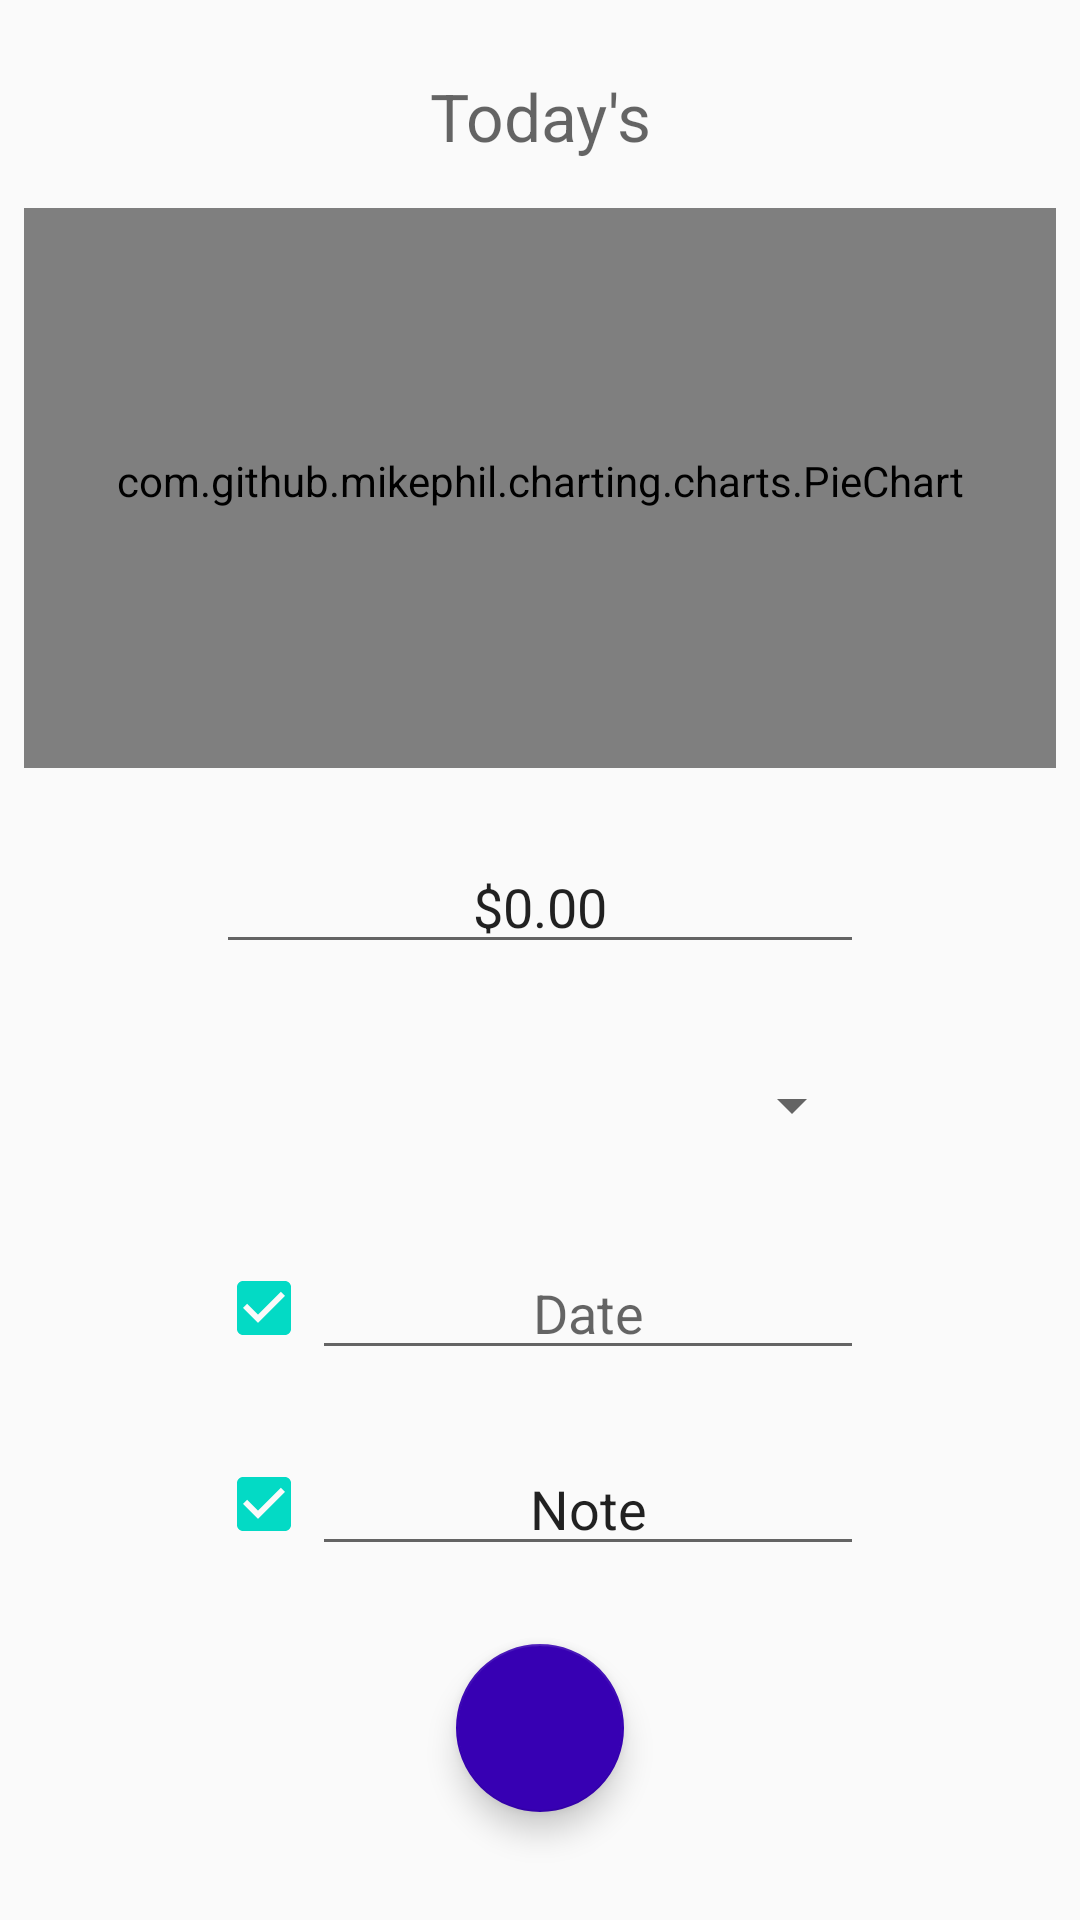

This screen was rendered from an Android layout file. Write that file and the resources it references.
<!-- AndroidManifest.xml: application theme AppTheme -->
<!-- res/layout/new_transaction_fragment.xml -->
<?xml version="1.0" encoding="utf-8"?>
<layout xmlns:android="http://schemas.android.com/apk/res/android" xmlns:tools="http://schemas.android.com/tools"
        xmlns:app="http://schemas.android.com/apk/res-auto" android:id="@+id/layout">
    <androidx.constraintlayout.widget.ConstraintLayout
            android:layout_width="match_parent"
            android:layout_height="match_parent"
            tools:context=".new_transaction.ui.NewTransactionFragment">

        <com.github.mikephil.charting.charts.PieChart
                android:paddingTop="5dp"
                android:paddingBottom="10dp"
                android:layout_width="0dp"
                android:layout_height="0dp"
                android:id="@+id/goalStatusChart"
                android:layout_marginEnd="8dp"
                app:layout_constraintEnd_toEndOf="parent"
                android:layout_marginStart="8dp"
                app:layout_constraintStart_toStartOf="parent"
                android:layout_marginTop="16dp"
                app:layout_constraintTop_toBottomOf="@+id/todayDate"
                app:layout_constraintBottom_toTopOf="@+id/guideline"/>

        <androidx.constraintlayout.widget.Guideline
                android:orientation="horizontal"
                android:layout_width="wrap_content"
                android:layout_height="wrap_content"
                android:id="@+id/guideline"
                app:layout_constraintGuide_percent=".40"/>

        <com.google.android.material.floatingactionbutton.FloatingActionButton
                android:src="@drawable/ic_check_24dp"
                android:layout_width="wrap_content"
                android:layout_height="56dp"
                android:clickable="false"
                android:focusable="true"
                android:id="@+id/addFavButton"
                android:background="@android:color/darker_gray"
                app:backgroundTint="@color/design_default_color_primary_dark"
                android:layout_marginEnd="8dp"
                app:layout_constraintEnd_toEndOf="parent"
                android:layout_marginStart="8dp"
                app:layout_constraintStart_toStartOf="parent"
                android:layout_marginBottom="8dp"
                app:layout_constraintBottom_toBottomOf="parent"
                android:layout_marginTop="8dp" app:layout_constraintTop_toTopOf="@+id/bottomGuideline"/>

        <TextView
                android:layout_width="match_parent"
                android:layout_height="0dp"
                android:hint="@string/todayDate"
                android:textAlignment="center"
                android:textSize="22sp"
                android:layout_marginTop="24dp"
                app:layout_constraintTop_toTopOf="parent"
                android:id="@+id/todayDate"
                app:layout_constraintEnd_toEndOf="parent"
                app:layout_constraintStart_toStartOf="parent"/>
        <EditText
                android:layout_width="0dp"
                android:layout_height="wrap_content"
                android:hint="@string/cost"
                android:selectAllOnFocus="true"
                android:gravity="center"
                android:inputType="numberDecimal"
                android:text="@string/zero"
                android:digits="0123456789."
                android:ems="10"
                android:id="@+id/costEditText"
                android:importantForAutofill="no"
                app:layout_constraintEnd_toStartOf="@+id/rightGuideline"
                app:layout_constraintStart_toStartOf="@+id/leftGuideline" android:layout_marginTop="24dp"
                app:layout_constraintTop_toTopOf="@+id/guideline"/>

        <EditText
                android:layout_width="0dp"
                android:layout_height="wrap_content"
                android:hint="@string/date"
                android:selectAllOnFocus="true"
                android:inputType="date"
                android:ems="10"
                android:id="@+id/dateEditText"
                android:gravity="center"
                android:focusable="false"
                android:importantForAutofill="no"
                android:layout_marginTop="24dp"
                app:layout_constraintTop_toBottomOf="@+id/categorySpinner"
                app:layout_constraintStart_toEndOf="@+id/todayCheckBox"
                app:layout_constraintEnd_toStartOf="@+id/rightGuideline"/>

        <CheckBox
                android:checked="true"
                android:layout_width="wrap_content"
                android:layout_height="0dp"
                android:id="@+id/todayCheckBox"
                app:layout_constraintTop_toTopOf="@+id/dateEditText"
                app:layout_constraintBottom_toBottomOf="@+id/dateEditText"
                app:layout_constraintEnd_toStartOf="@+id/dateEditText"
                app:layout_constraintStart_toStartOf="@+id/leftGuideline"/>

        <Spinner
                android:layout_width="0dp"
                android:layout_height="46dp"
                android:id="@+id/categorySpinner"
                android:prompt="@string/category"
                android:layout_marginTop="24dp"
                app:layout_constraintTop_toBottomOf="@+id/costEditText"
                app:layout_constraintEnd_toEndOf="@+id/costEditText"
                app:layout_constraintStart_toStartOf="@+id/costEditText"/>
        <CheckBox
                android:checked="true"
                android:layout_width="wrap_content"
                android:layout_height="0dp"
                android:id="@+id/noteCheckBox"
                app:layout_constraintBottom_toBottomOf="@+id/noteEditText"
                app:layout_constraintTop_toTopOf="@+id/noteEditText"
                app:layout_constraintStart_toStartOf="@+id/leftGuideline"/>
        <EditText
                android:layout_width="0dp"
                android:layout_height="wrap_content"
                android:selectAllOnFocus="true"
                android:textAlignment="center"
                android:inputType="text"
                android:hint="@string/note"
                android:text="@string/note"
                android:ems="10"
                android:id="@+id/noteEditText"
                android:importantForAutofill="no"
                app:layout_constraintStart_toEndOf="@+id/noteCheckBox"
                app:layout_constraintEnd_toStartOf="@+id/rightGuideline" android:layout_marginTop="24dp"
                app:layout_constraintTop_toBottomOf="@+id/dateEditText"/>

        <androidx.constraintlayout.widget.Guideline
                android:layout_width="wrap_content"
                android:layout_height="wrap_content" android:id="@+id/leftGuideline"
                android:orientation="vertical"
                app:layout_constraintGuide_percent=".2"/>
        <androidx.constraintlayout.widget.Guideline
                android:layout_width="wrap_content"
                android:layout_height="wrap_content" android:id="@+id/rightGuideline"
                android:orientation="vertical"
                app:layout_constraintGuide_percent=".8"/>
        <androidx.constraintlayout.widget.Guideline android:layout_width="wrap_content"
                                                    android:layout_height="wrap_content"
                                                    android:id="@+id/bottomGuideline"
                                                    android:orientation="horizontal"
                                                    app:layout_constraintGuide_percent=".8"/>
    </androidx.constraintlayout.widget.ConstraintLayout>
</layout>
<!-- resources referenced by this layout -->
<resources>
  <string name="category">Category</string>
  <string name="cost">Cost</string>
  <string name="date">Date</string>
  <string name="note">Note</string>
  <string name="todayDate">Today\'s</string>
  <string name="zero">$0.00</string>
  <style name="AppTheme" parent="Theme.AppCompat.Light.DarkActionBar">
          
          <item name="colorPrimary">@color/colorPrimary</item>
          <item name="colorPrimaryDark">@color/colorPrimaryDark</item>
          <item name="colorAccent">@color/colorAccent</item>
          <item name="windowActionBar">false</item>
          <item name="windowNoTitle">true</item>
      </style>
  <!-- not gathered from this repository: default colours our renderer supplied (Android Studio template values) -->
  <color name="colorPrimary">#FF6200EE</color>
  <color name="colorPrimaryDark">#FF3700B3</color>
  <color name="colorAccent">#FF03DAC5</color>
</resources>
